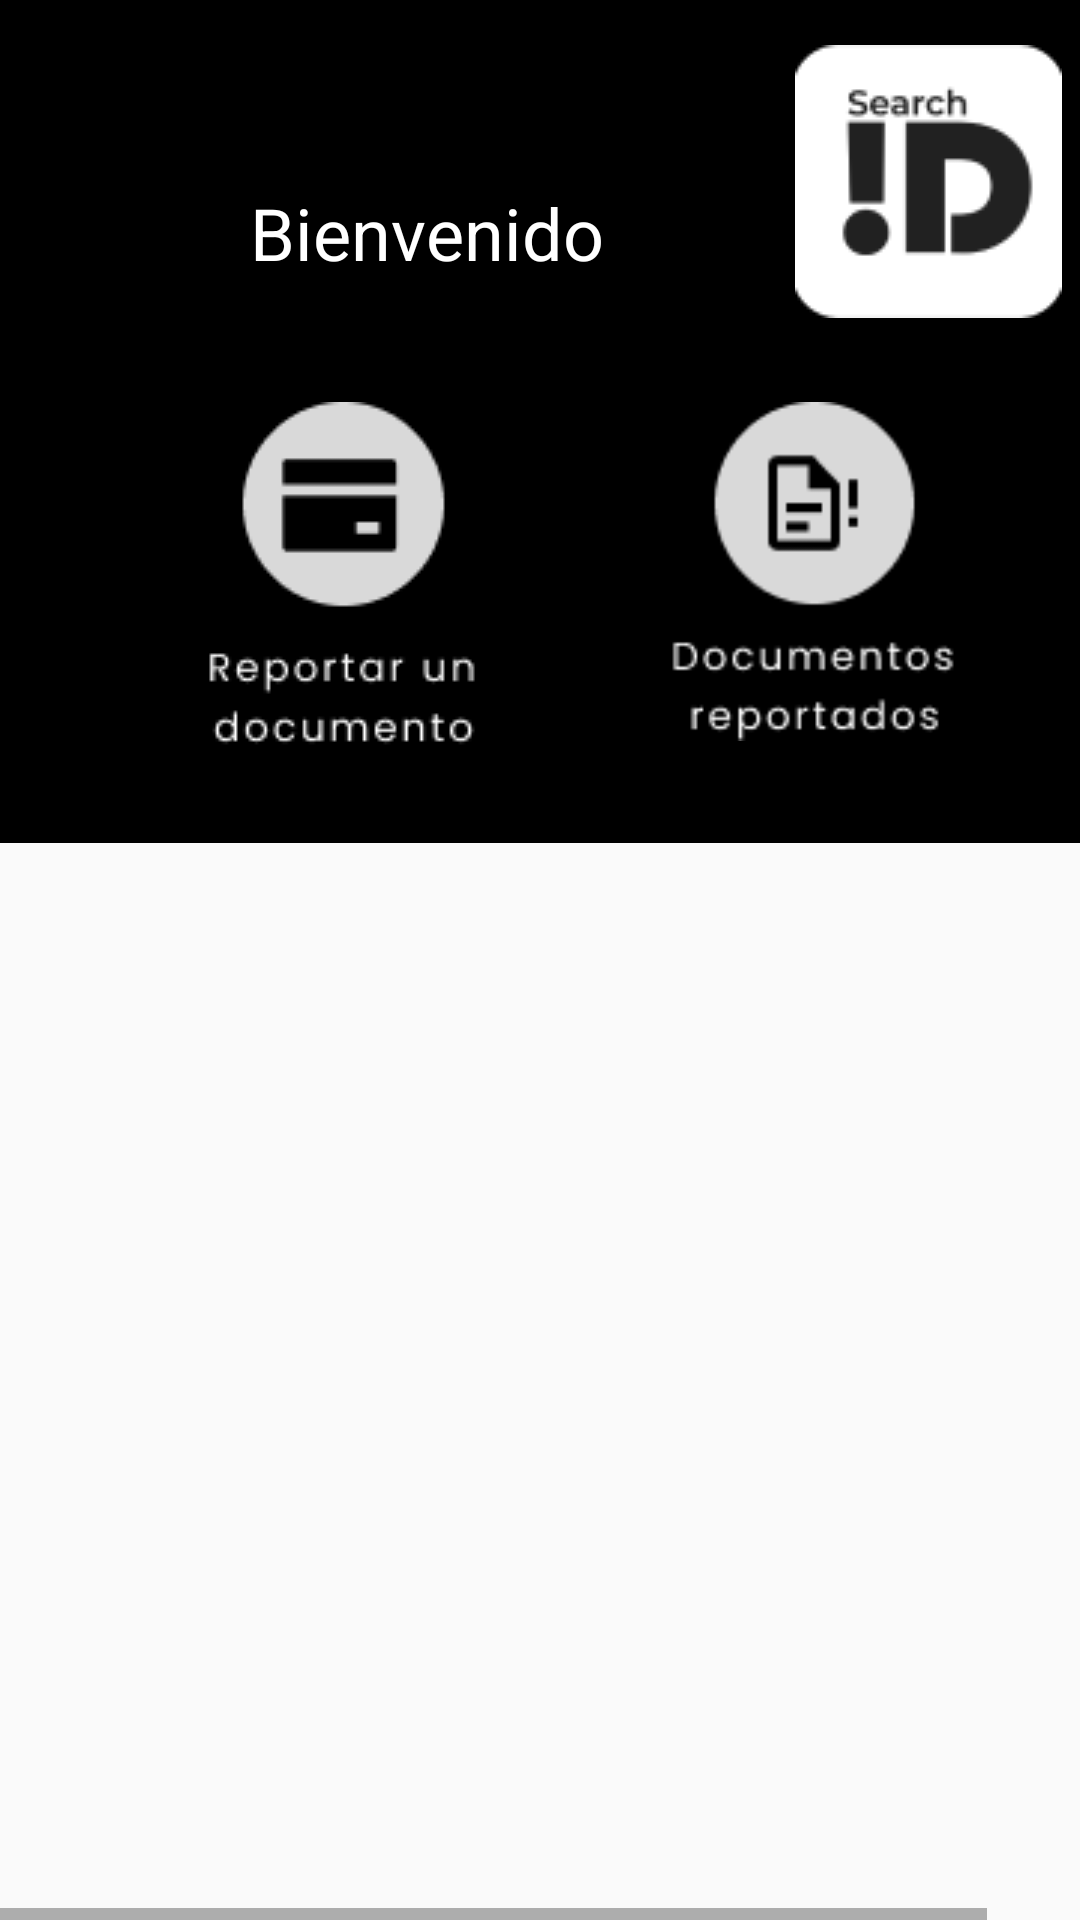

The Android layout XML behind this screen, and the referenced resources:
<!-- AndroidManifest.xml: application theme AppTheme -->
<!-- res/layout/user_dashboard.xml -->
<HorizontalScrollView xmlns:android="http://schemas.android.com/apk/res/android"
	xmlns:tools="http://schemas.android.com/tools"
	android:layout_width="match_parent"
	android:layout_height="match_parent">

	<ScrollView
		android:id="@+id/frame_3"
		android:layout_width="wrap_content"
		android:layout_height="match_parent">

		<RelativeLayout
			android:id="@+id/content_container"
			android:layout_width="wrap_content"
			android:layout_height="wrap_content">


			<RelativeLayout
				android:id="@+id/page_frame_3_ek1"
				android:layout_width="match_parent"
				android:layout_height="match_parent"
				android:layout_marginStart="0dp"
				android:layout_marginTop="0dp">

				<View
					android:id="@+id/recatangle1_ek5"
					android:layout_width="394dp"
					android:layout_height="281dp"
					android:layout_marginStart="0dp"
					android:layout_marginTop="0dp"
					android:background="#000000" />

				<TextView
					android:id="@+id/bienvenido_ek5"
					android:layout_width="240dp"
					android:layout_height="63dp"
					android:layout_gravity="center_horizontal|center"
					android:layout_marginLeft="22dp"
					android:layout_marginTop="46dp"
					android:gravity="center"
					android:text="Bienvenido"
					android:textColor="#FFFFFF"
					android:textSize="24sp" />

				<ImageView
					android:id="@+id/__img_reportarundocumento"
					android:layout_width="117dp"
					android:layout_height="115dp"
					android:layout_alignEnd="@+id/btn_reporarUnDocumento"
					android:layout_marginStart="16dp"
					android:layout_marginTop="134dp"
					android:layout_marginEnd="2dp"
					android:src="@drawable/__img_reportarundocumento" />

				<Button
					android:id="@+id/btn_reporarUnDocumento"
					android:layout_width="117dp"
					android:layout_height="114dp"
					android:layout_alignParentStart="true"
					android:layout_alignParentTop="true"
					android:layout_marginStart="58dp"
					android:layout_marginTop="135dp"
					android:background="#00000000" />

				<ImageView
					android:id="@+id/__img_buscardocumento2"
					android:layout_width="117dp"
					android:layout_height="113dp"
					android:layout_alignEnd="@+id/btn_buscarUnReport"
					android:layout_marginStart="132dp"
					android:layout_marginTop="134dp"
					android:layout_marginEnd="2dp"
					android:contentDescription="__img_buscardocumento"
					android:src="@drawable/__img_buscardocumento" />

				<Button
					android:id="@+id/btn_buscarUnReport"
					android:layout_width="117dp"
					android:layout_height="114dp"
					android:layout_alignParentStart="true"
					android:layout_alignParentTop="true"
					android:layout_marginStart="215dp"
					android:layout_marginTop="133dp"
					android:background="#00000000" />

				<ImageView
					android:id="@+id/logo_4_1_ek5"
					android:layout_width="89dp"
					android:layout_height="91dp"
					android:layout_marginStart="265dp"
					android:layout_marginTop="15dp"
					android:contentDescription="logo_4_1_ek5"
					android:src="@drawable/logo_4_1_ek5" />

				<RelativeLayout
					android:layout_marginStart="8dp"
					android:layout_marginTop="300dp"
					android:layout_width="wrap_content"
					android:layout_height="380dp">

					<androidx.recyclerview.widget.RecyclerView
						android:id="@+id/MyRecycleView"
						android:layout_width="match_parent"
						android:layout_height="match_parent"
						/>



				</RelativeLayout>

				<ImageView
					android:id="@+id/__img_miperfil_ek4"
					android:layout_width="170dp"
					android:layout_height="58dp"
					android:layout_marginStart="216dp"
					android:layout_marginTop="661dp"
					android:contentDescription="__img_miperfil_ek4"
					android:src="@drawable/__img_miperfil_ek4" />

				<Button
					android:id="@+id/btn_miPerfil"
					android:layout_width="164dp"
					android:layout_height="wrap_content"
					android:layout_alignParentStart="true"
					android:layout_alignParentTop="true"
					android:layout_marginStart="219dp"
					android:layout_marginTop="666dp"
					android:background="#00000000" />

			</RelativeLayout>


		</RelativeLayout>

	</ScrollView>
</HorizontalScrollView>
<!-- resources referenced by this layout -->
<resources>
  <!-- drawable __img_buscardocumento: png bitmap (drawable, 3081 bytes) -->
  <!-- drawable __img_miperfil_ek4: jpg bitmap (drawable, 4712 bytes) -->
  <!-- drawable __img_reportarundocumento: png bitmap (drawable, 2633 bytes) -->
  <!-- drawable logo_4_1_ek5: png bitmap (drawable, 2634 bytes) -->
  <style name="AppTheme" parent="Base.Theme.AppCompat.Light.DarkActionBar">
  		<item name="colorPrimary">@color/colorPrimary</item>
  		<item name="colorPrimaryDark">@color/colorPrimaryDark</item>
  		<item name="colorAccent">@color/colorAccent</item>
  	</style>
  <color name="colorPrimary">#008577</color>
  <color name="colorPrimaryDark">#00574B</color>
  <color name="colorAccent">#D81B60</color>
</resources>
